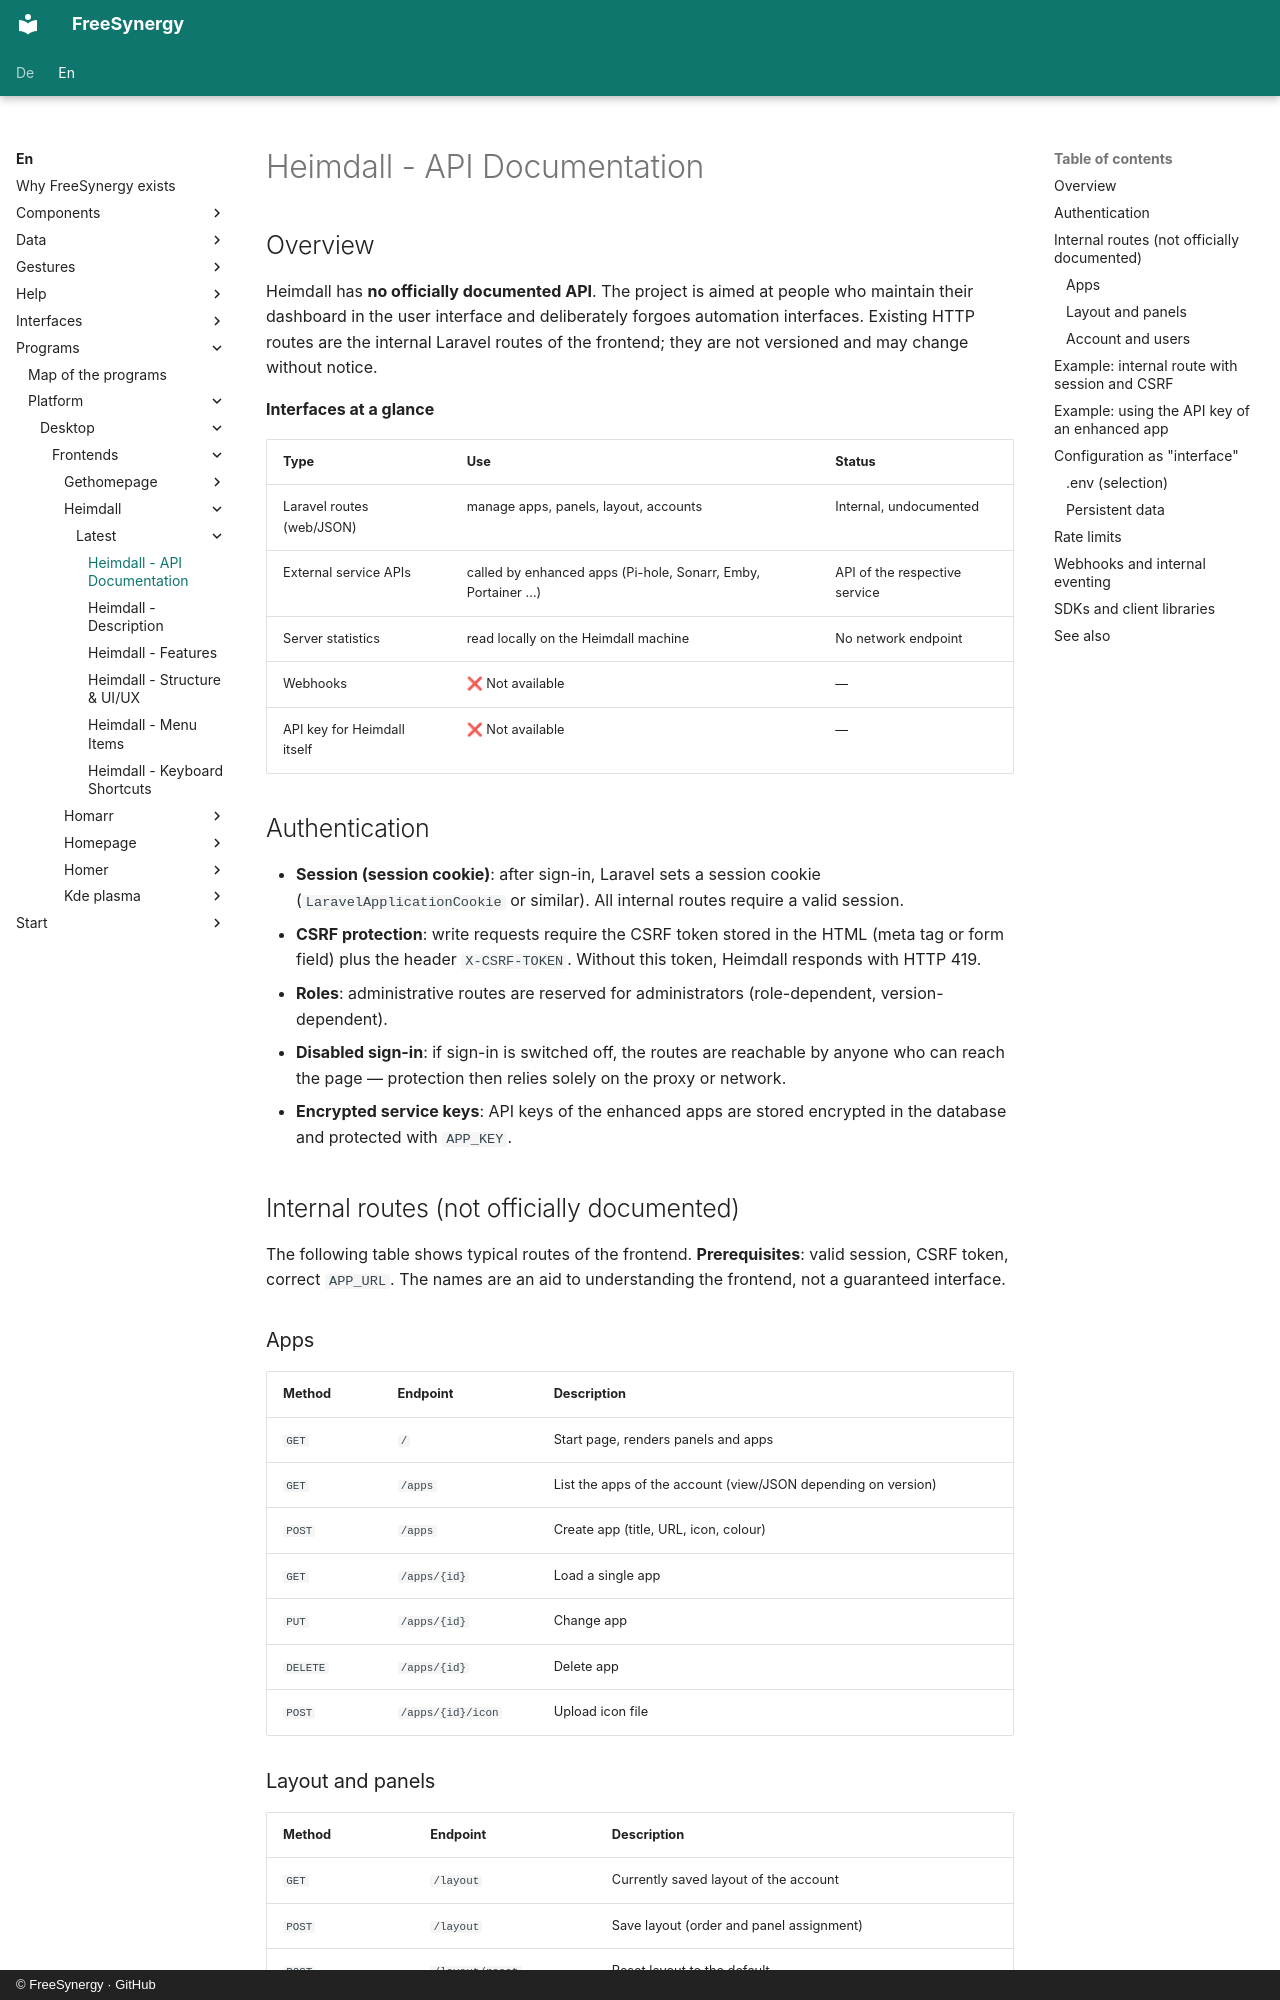

repository: FreeSynergy/fs-documentation · page: en/programs/platform/desktop/frontends/heimdall/latest/api/index.html · generator: mkdocs · copyright: © FreeSynergy · GitHub

# Heimdall - API Documentation

## Overview

Heimdall has **no officially documented API**. The project is aimed at people who maintain their dashboard in the user interface and deliberately forgoes automation interfaces. Existing HTTP routes are the internal Laravel routes of the frontend; they are not versioned and may change without notice.

**Interfaces at a glance**

| Type | Use | Status |
|-----|------------|--------|
| Laravel routes (web/JSON) | manage apps, panels, layout, accounts | Internal, undocumented |
| External service APIs | called by enhanced apps (Pi-hole, Sonarr, Emby, Portainer …) | API of the respective service |
| Server statistics | read locally on the Heimdall machine | No network endpoint |
| Webhooks | ❌ Not available | — |
| API key for Heimdall itself | ❌ Not available | — |

## Authentication

- **Session (session cookie)**: after sign-in, Laravel sets a session cookie (`LaravelApplicationCookie` or similar). All internal routes require a valid session.
- **CSRF protection**: write requests require the CSRF token stored in the HTML (meta tag or form field) plus the header `X-CSRF-TOKEN`. Without this token, Heimdall responds with HTTP 419.
- **Roles**: administrative routes are reserved for administrators (role-dependent, version-dependent).
- **Disabled sign-in**: if sign-in is switched off, the routes are reachable by anyone who can reach the page — protection then relies solely on the proxy or network.
- **Encrypted service keys**: API keys of the enhanced apps are stored encrypted in the database and protected with `APP_KEY`.

## Internal routes (not officially documented)

The following table shows typical routes of the frontend. **Prerequisites**: valid session, CSRF token, correct `APP_URL`. The names are an aid to understanding the frontend, not a guaranteed interface.

### Apps

| Method | Endpoint | Description |
|---------|----------|--------------|
| `GET` | `/` | Start page, renders panels and apps |
| `GET` | `/apps` | List the apps of the account (view/JSON depending on version) |
| `POST` | `/apps` | Create app (title, URL, icon, colour) |
| `GET` | `/apps/{id}` | Load a single app |
| `PUT` | `/apps/{id}` | Change app |
| `DELETE` | `/apps/{id}` | Delete app |
| `POST` | `/apps/{id}/icon` | Upload icon file |
